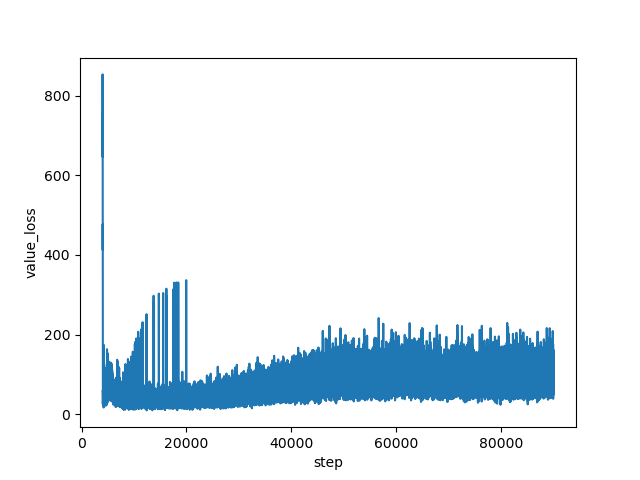

The data file committed next to this chart (first rows):
step, value_loss
4000, 751.3
4001, 650.3
4002, 685.7
4003, 793.4
4004, 785.2
4005, 780.6
4006, 853.1
4007, 789.5
4008, 758.3
4009, 788.2
4010, 828.4
4011, 763.5
4012, 709.8
4013, 672.8
4014, 800.6
4015, 669.4
4016, 742.8
4017, 743.7
4018, 694.4
4019, 765
4020, 673.2
4021, 753
4022, 645.9
4023, 706.7
4024, 754.4
4025, 696.1
4026, 666.8
4027, 651.8
4028, 673.3
4029, 548.9
4030, 558.5
4031, 615.4
4032, 596
4033, 563.9
4034, 485.1
4035, 528.3
4036, 479.3
4037, 412.3
4038, 510.6
4039, 463.6
4040, 476.8
4041, 398.5
4042, 357.5
4043, 331.4
4044, 275.3
4045, 248.4
4046, 337.6
4047, 203.3
4048, 202.9
4049, 191.6
4050, 184.6
4051, 162.6
4052, 127.7
4053, 180.2
4054, 105.5
4055, 90
4056, 74.4
4057, 74.16
4058, 32.4
4059, 54.36
... 85,941 more rows
